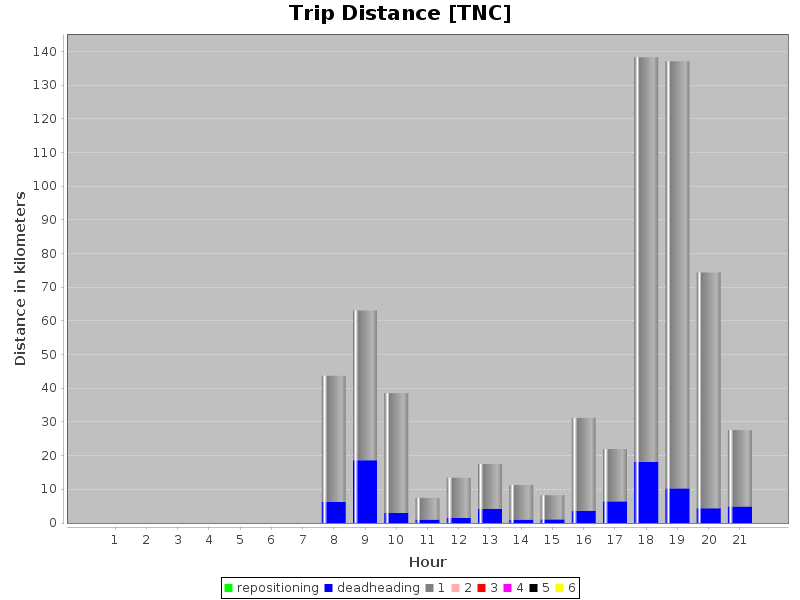

The data file committed next to this chart (first rows):
hour, numPassengers, vkt
7, 0, 6248
7, 1, 37489
8, 0, 18648
8, 1, 44454
9, 0, 2991
9, 1, 35572
10, 0, 51.99
10, 1, 6478
11, 0, 1479
11, 1, 11941
12, 0, 4191
12, 1, 13345
13, 0, 754.3
13, 1, 10291
14, 0, 1084
14, 1, 7172
15, 0, 3634
15, 1, 27580
16, 0, 6435
16, 1, 15558
17, 0, 18198
17, 1, 120105
18, 0, 10271
18, 1, 126862
19, 0, 4372
19, 1, 70020
20, 0, 4914
20, 1, 22672
